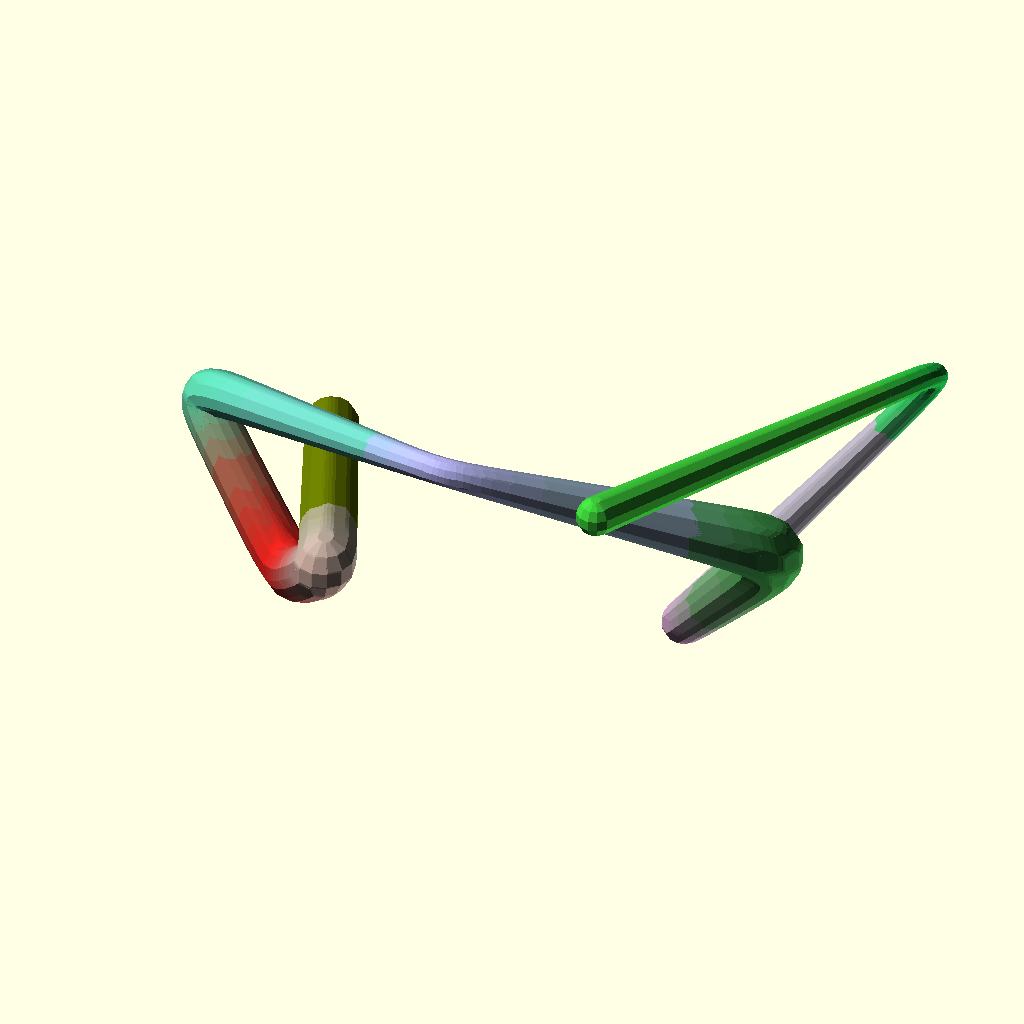
Cell 1: rendered with the file's own defaults.
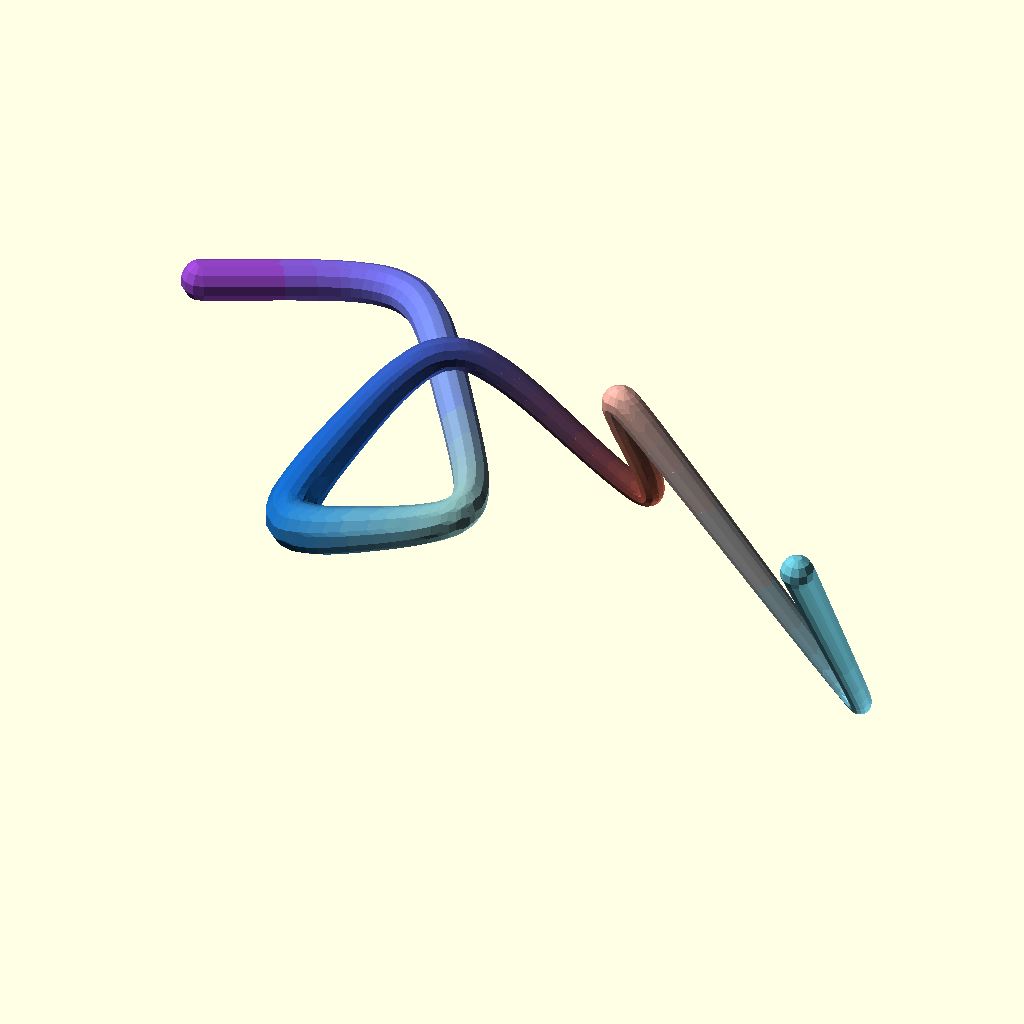
Cell 2: RoundSize = 10 (everything else at default).
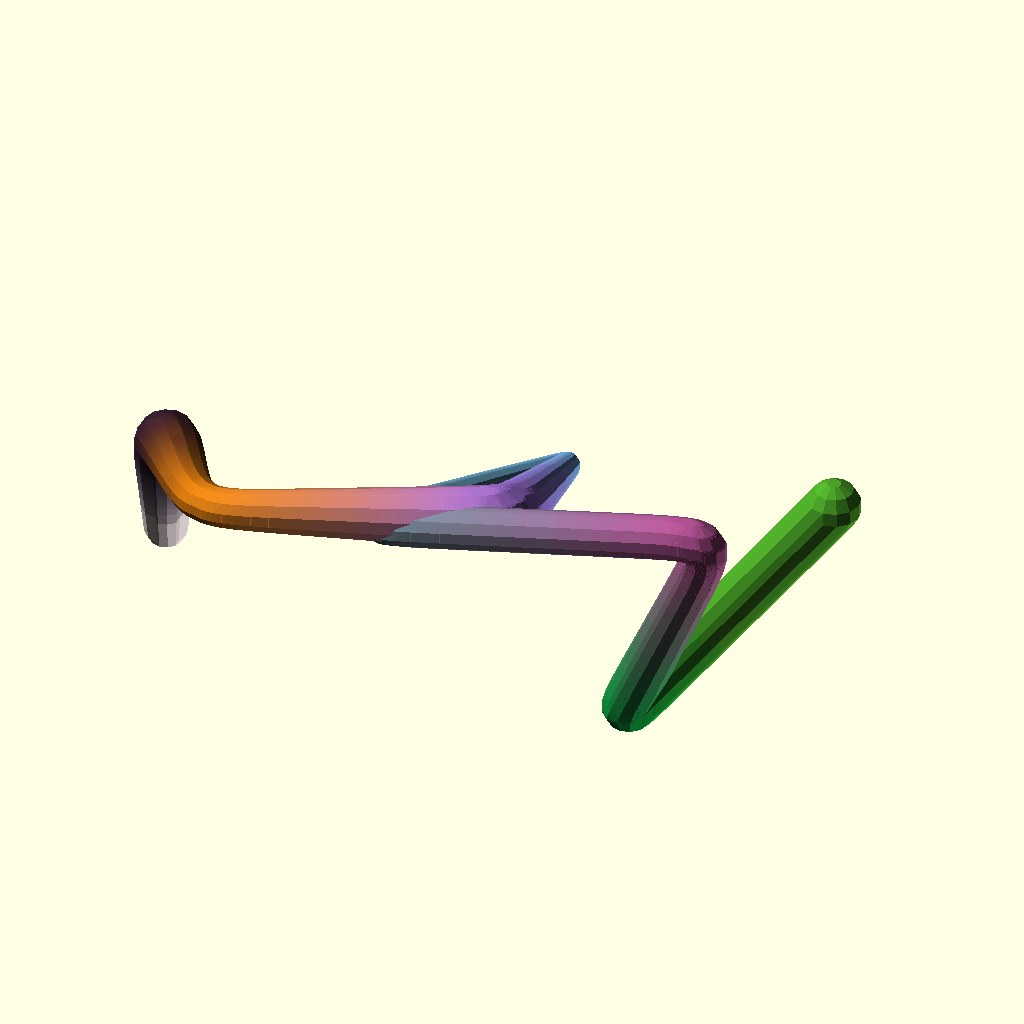
Cell 3: Iterations = 6 (everything else at default).
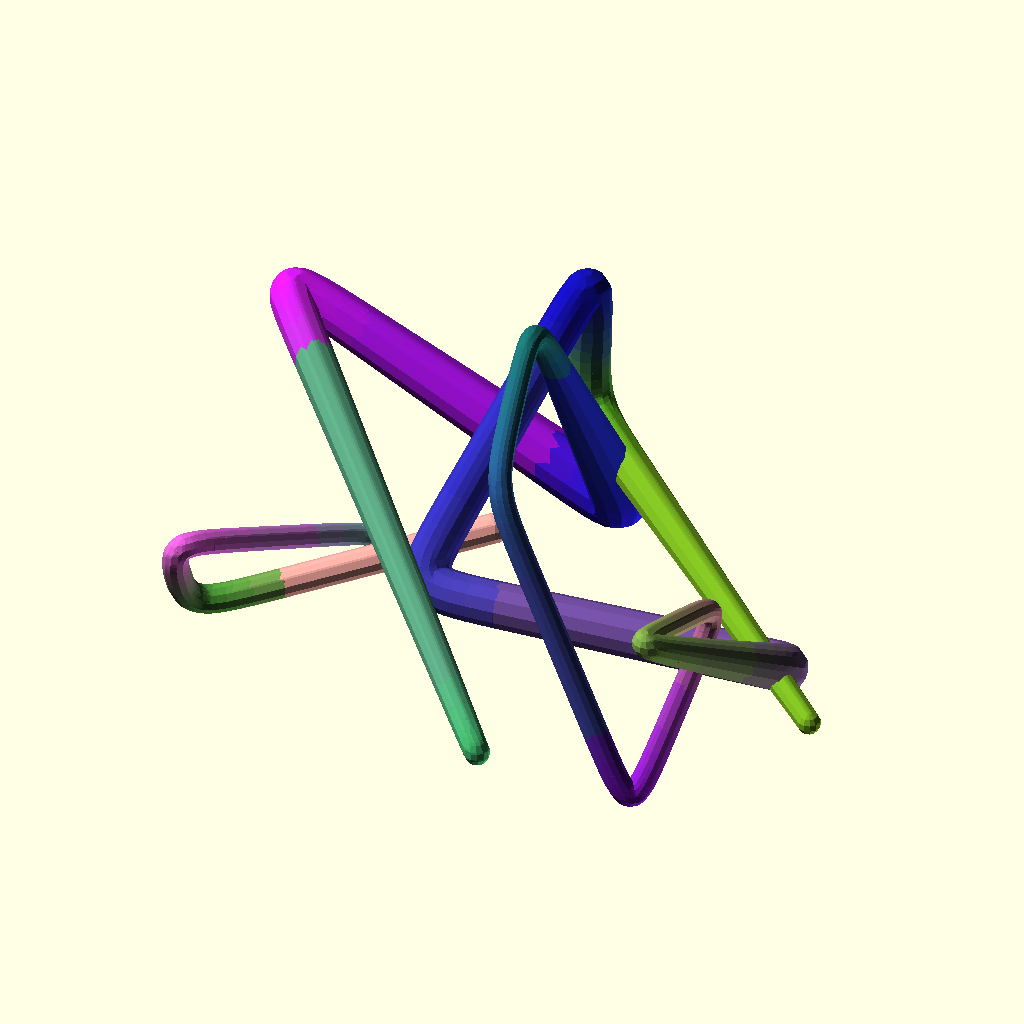
Cell 4 — Points set to 16, the other parameters unchanged.
All cells are drawn from the same view direction (rotation 55°, 0°, 25°, orthographic, colour scheme Cornfield), but the view is re-fitted for each cell, so position and scale can differ between cells as well as the parameter.
OpenSCAD source file attic/Downloads/roundline.scad:
//This rounding is recursive chamfer. 
//Roundline will not pass through original points. 
//Roundline will pass through midpoints of straigt lines between original points
$fn=12;
RoundSize=5;
Iterations=3;
Points=8;
//some list of XYZS points
v=[for(i=[0:Points])
[rnd(100)+i*100/Points,rnd(100),rnd(100),rnd(5)+2,rndc()]
];
//rounline recursivley chamfer corners to roundness
e =rounline(v,RoundSize,Iterations);
plotroundline(e);
module plotroundline(){
for(i=[0:len(e)-1]){ line(e[i][0],e[i][1]);
 }
}

function rounline(v,r=1,i=0)= i==0? fillgap(shrimp(makesegmentline(v),r)): fillgap(shrimp(rounline(v,r,i-1) ,r));
function makesegmentline(v)=len(v)-1>0?[for(i=[0:len(v)-2])[v[i],v[i+1]]]:[[v[0],v[0]]];
function shrimp(v,r=10)=[for(i=[0:len(v)-1])let(first=(i==0?0:1),last=(i==len(v)-1?0:1),L=len3(v[i][1]-v[i][0])/4.5)let(n=un(v[i][1]-v[i][0]))[v[i][0]+(first*n*min(r,L)),v[i][1]-(last*n*min(r,L))]];

function fillgap(v)=[for(i=[0:0.5:len(v)-1])i==i-i%1?v[i]:[v[i-0.5][1],v[i+0.5][0]]];



// helper functions
module line(p1, p2) {
  color(p1[4])hull() {    translate([p1[0],p1[1],p1[2]])  sphere(p1[3]);
    translate([p2[0],p2[1],p2[2]])  sphere(p2[3]);  }
}

function lerp(start, end, bias) = (end * bias + start * (1 - bias));
function rnd(a = 1, b = 0) = (rands(min(a, b), max(a, b), 1)[0]);

function rndc(seed) =seed==undef? [rands(0, 1, 1)[0], rands(0, 1, 1)[0], rands(0, 1, 1)[0]]:[rands(0, 1, 1,seed)[0], rands(0, 1, 1,seed+101)[0], rands(0, 1, 1,seed+201)[0]];
function half(b,select=1,l1=0.68,l2=0.5)=let(np1=lerp(b[0],b[3],l1),np2=lerp(b[1],b[2],l2))select==1?[b[0],b[1],np2,np1]:[np1,np2,b[2],b[3]];
function flip(b)=[b[1],b[2],b[3],b[0]];

function un(v) = v / max(len3(v), 0.000001) * 1;

 
function len3(v) =  sqrt(pow(v[0], 2) + pow(v[1], 2) + pow(v[2], 2));


function SC3 (a)= let( b=clamp(a))(b * b * (3 - 2 * b));// smoothcurve and its two friends
function clamp (a,b=0,c=10)=min(max(a,b),c);
function gauss(x)=x+(x-SC3(x));
Parameter table extracted from the source (name, type, default, range or options):
RoundSize: number, default 5
Iterations: number, default 3
Points: number, default 8
